Run: headless pygame with SDL's dummy video driver; simulated clock (each Clock.tick advances the game by its frame time, no real sleeping); random seed 0; keys injected as events and as key.get_pressed() state; mouse plan: one left click at the window centre at the start of phase 2, then a move to the lower-right quarter at the start of phase 3.
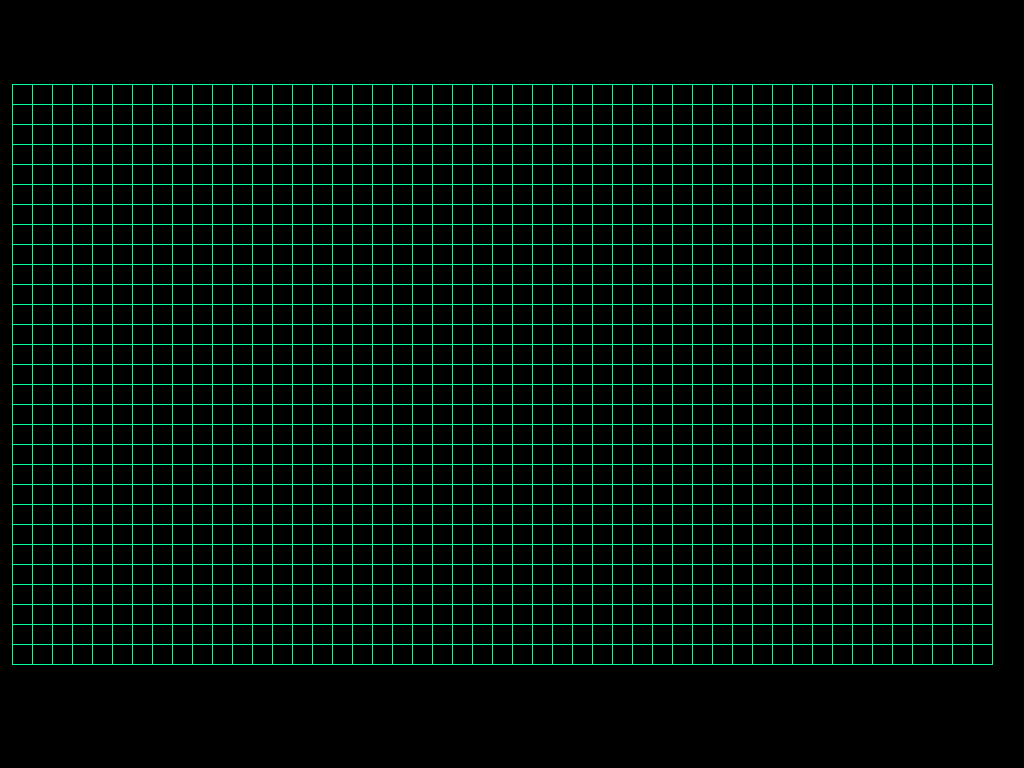
Frame 1 of 4 · flips 1–60 · no input
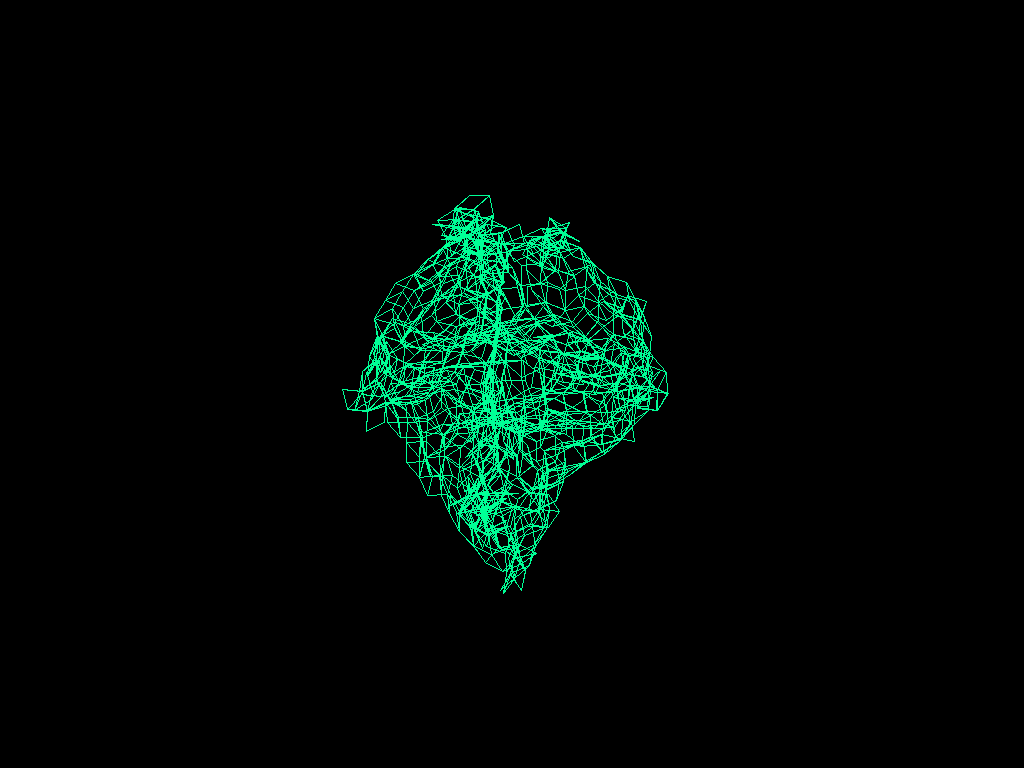
Frame 2 of 4 · flips 61–180 · clicked the window centre · tapped SPACE, RETURN · held RIGHT (→), D
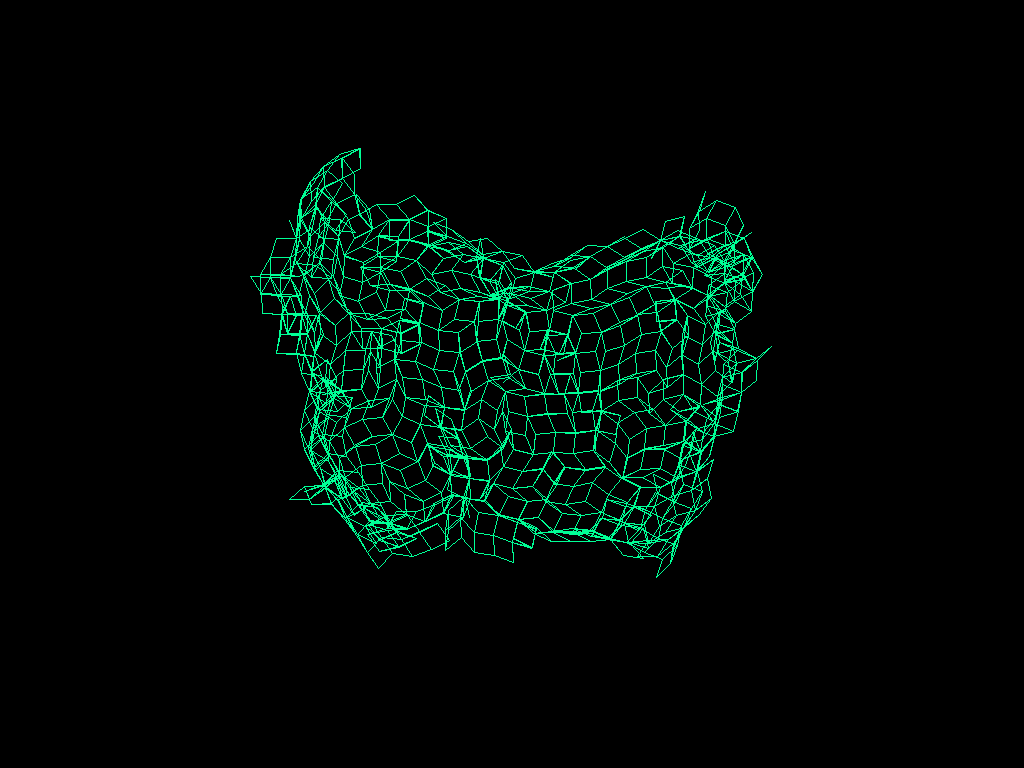
Frame 3 of 4 · flips 181–300 · moved the mouse to the lower-right quarter · held DOWN (↓), S
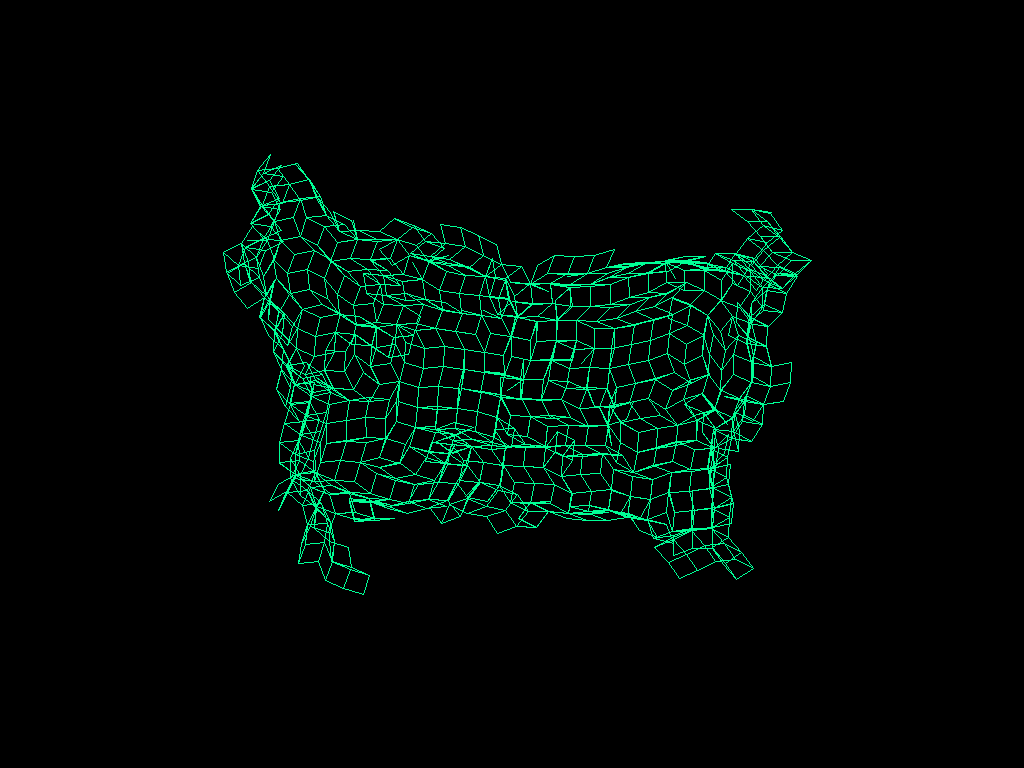
Frame 4 of 4 · flips 301–420 · held LEFT (←), A, UP (↑), W

The pygame program that drew these frames:

import pygame
import math

pygame.init()

# Screen setup
W, H = pygame.display.Info().current_w, pygame.display.Info().current_h
screen = pygame.display.set_mode((W, H))
clock = pygame.time.Clock()

# Grid settings
cols, rows = 50, 30
spacing = 20

points = []
sticks = []

# Create grid points
for y in range(rows):
    for x in range(cols):
        px = x * spacing + (W // 2 - cols * spacing // 2)
        py = y * spacing + (H // 2 - rows * spacing // 2)
        points.append([px, py, px, py, False])  # x, y, oldx, oldy, locked

# Create sticks (connections)
def index(x, y):
    return y * cols + x

for y in range(rows):
    for x in range(cols):
        if x < cols - 1:
            sticks.append([index(x, y), index(x+1, y)])
        if y < rows - 1:
            sticks.append([index(x, y), index(x, y+1)])

running = True
while running:
    screen.fill((0, 0, 0))

    mx, my = pygame.mouse.get_pos()
    mouse_pressed = pygame.mouse.get_pressed()[0]

    for event in pygame.event.get():
        if event.type == pygame.QUIT:
            running = False

    # Update points (Verlet integration)
    for p in points:
        if not p[4]:  # not locked
            vx = (p[0] - p[2]) * 0.99
            vy = (p[1] - p[3]) * 0.99

            p[2], p[3] = p[0], p[1]
            p[0] += vx
            p[1] += vy

            # Mouse interaction (attraction)
            if mouse_pressed:
                dx = p[0] - mx
                dy = p[1] - my
                dist = math.hypot(dx, dy)
                if dist < 80:
                    p[0] = mx + dx * 0.5
                    p[1] = my + dy * 0.5

    # Stick constraints
    for _ in range(5):
        for s in sticks:
            p1 = points[s[0]]
            p2 = points[s[1]]

            dx = p2[0] - p1[0]
            dy = p2[1] - p1[1]
            dist = math.hypot(dx, dy)
            if dist == 0:
                continue

            diff = (dist - spacing) / dist
            offsetx = dx * 0.5 * diff
            offsety = dy * 0.5 * diff

            if not p1[4]:
                p1[0] += offsetx
                p1[1] += offsety
            if not p2[4]:
                p2[0] -= offsetx
                p2[1] -= offsety

    # Draw grid
    for s in sticks:
        p1 = points[s[0]]
        p2 = points[s[1]]
        pygame.draw.line(screen, (0, 255, 150), (p1[0], p1[1]), (p2[0], p2[1]), 1)

    pygame.display.flip()
    clock.tick(60)

pygame.quit()
